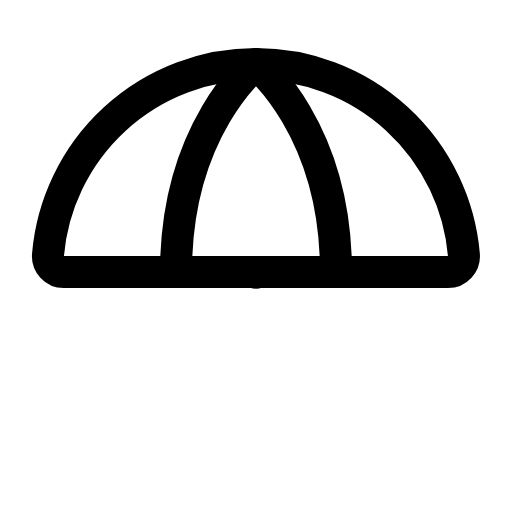
t = 0.00 s
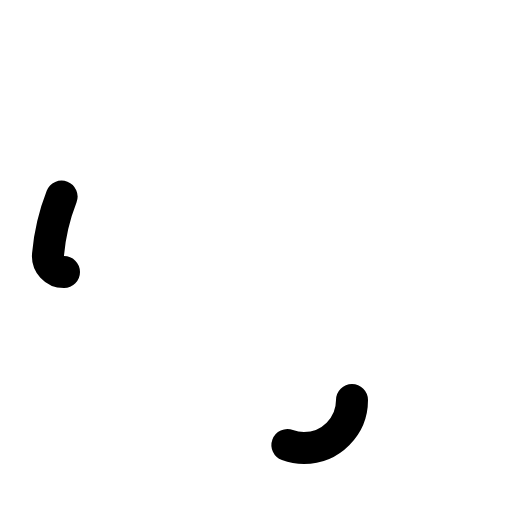
t = 0.60 s
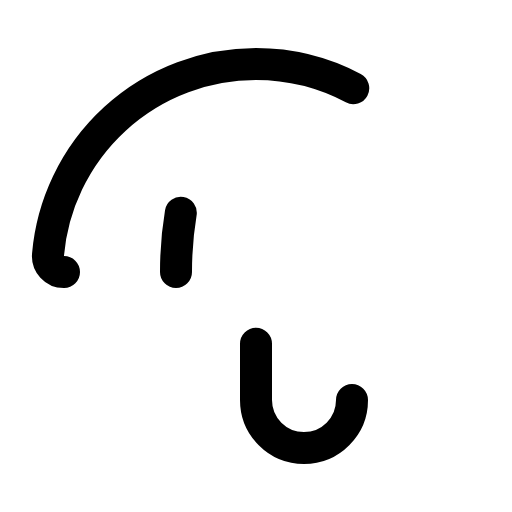
t = 0.98 s
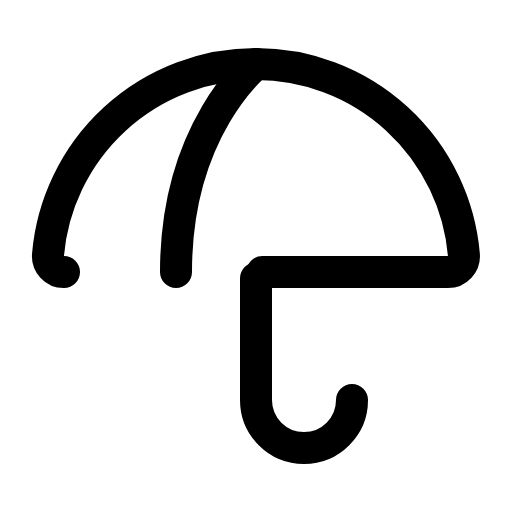
t = 1.35 s
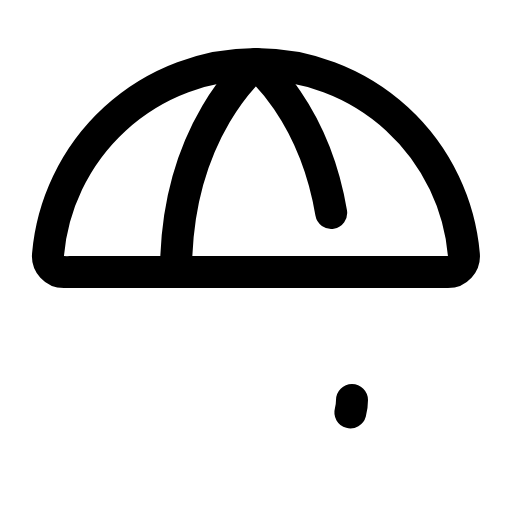
t = 1.73 s

The animated SVG that drew these frames (rendered in a browser with its animation timeline set to each time). Animation: 1 CSS @keyframes rule; one cycle of 2.10 s, repeats indefinitely.

<svg xmlns="http://www.w3.org/2000/svg" viewBox="0 0 256 256">
  <style>
    .draw-line {
      stroke-dasharray: 1;
      stroke-dashoffset: 0;
    }
    svg:hover .draw-line {
      animation: phosphor-draw-in 1.5s ease-in-out infinite;
    }
    @keyframes phosphor-draw-in {
      0%   { stroke-dashoffset: 1; }
      100% { stroke-dashoffset: 0; }
    }
  </style><rect width="256" height="256" fill="none"/><path d="M176,200a24,24,0,0,1-48,0V136" fill="none" stroke="currentColor" stroke-linecap="round" stroke-linejoin="round" stroke-width="16" class="draw-line" pathLength="1" style="animation-delay: 0s"/><path d="M32,136a8,8,0,0,1-8-8.71,104.37,104.37,0,0,1,207.94,0,8,8,0,0,1-8,8.71Z" fill="none" stroke="currentColor" stroke-linecap="round" stroke-linejoin="round" stroke-width="16" class="draw-line" pathLength="1" style="animation-delay: 0.3s"/><path d="M88,136c0-72,40-104,40-104s40,32,40,104" fill="none" stroke="currentColor" stroke-linecap="round" stroke-linejoin="round" stroke-width="16" class="draw-line" pathLength="1" style="animation-delay: 0.6s"/></svg>
